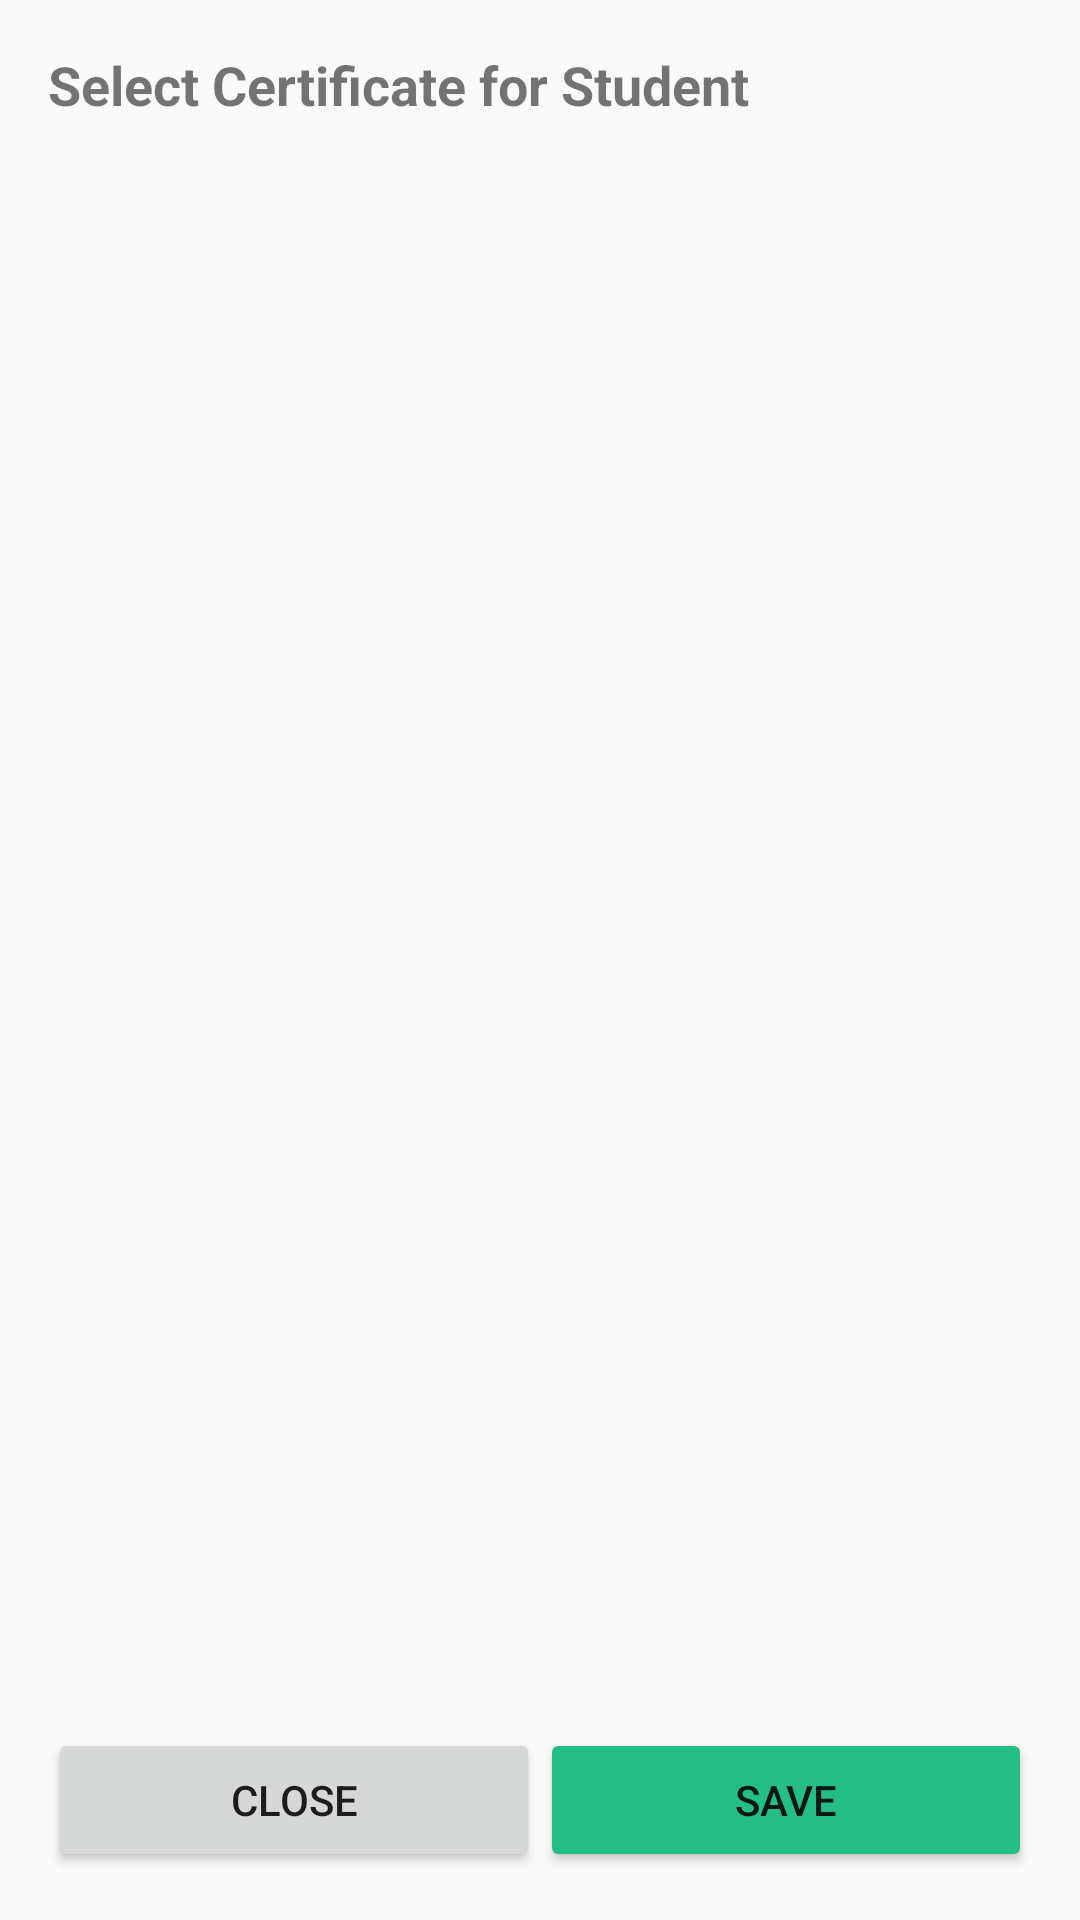

The Android layout XML behind this screen, and the referenced resources:
<!-- AndroidManifest.xml: application theme Theme.Essay -->
<!-- res/layout/component_choose_certificate.xml -->
<?xml version="1.0" encoding="utf-8"?>
<LinearLayout xmlns:android="http://schemas.android.com/apk/res/android"
    android:layout_width="match_parent"
    android:layout_height="match_parent"
    android:orientation="vertical"
    android:padding="16dp">

    
    <TextView
        android:id="@+id/selectCertificateText"
        android:layout_width="wrap_content"
        android:layout_height="wrap_content"
        android:text="Select Certificate for Student"
        android:textSize="18sp"
        android:layout_marginBottom="16dp"
        android:textStyle="bold"/>

    
    <androidx.recyclerview.widget.RecyclerView
        android:id="@+id/recyclerViewCertificates"
        android:layout_width="match_parent"
        android:layout_height="0dp"
        android:layout_weight="1"
        android:padding="8dp" />
    <LinearLayout
        android:layout_width="match_parent"
        android:layout_height="wrap_content"
        android:orientation="horizontal"
        android:layout_marginTop="8dp">
        <Button
            android:id="@+id/btn_close"
            android:layout_width="0dp"
            android:layout_height="match_parent"
            android:layout_weight="1"
            android:text="Close"
            android:layout_marginTop="16dp"/>
        <Button
            android:id="@+id/buttonSaveCertificates"
            android:layout_width="0dp"
            android:layout_height="wrap_content"
            android:layout_weight="1"
            android:text="Save"
            android:layout_marginTop="16dp"
            android:backgroundTint="@color/green"/>
    </LinearLayout>

</LinearLayout>
<!-- resources referenced by this layout -->
<resources>
  <color name="green">#25BE86</color>
  <style name="Theme.Essay" parent="Base.Theme.Essay" />
  <style name="Base.Theme.Essay" parent="Theme.AppCompat.Light.NoActionBar">
          
  
           <item name="colorPrimary">@color/blue</item>
  
          
  
      </style>
  <color name="blue">#2196F3</color>
</resources>
